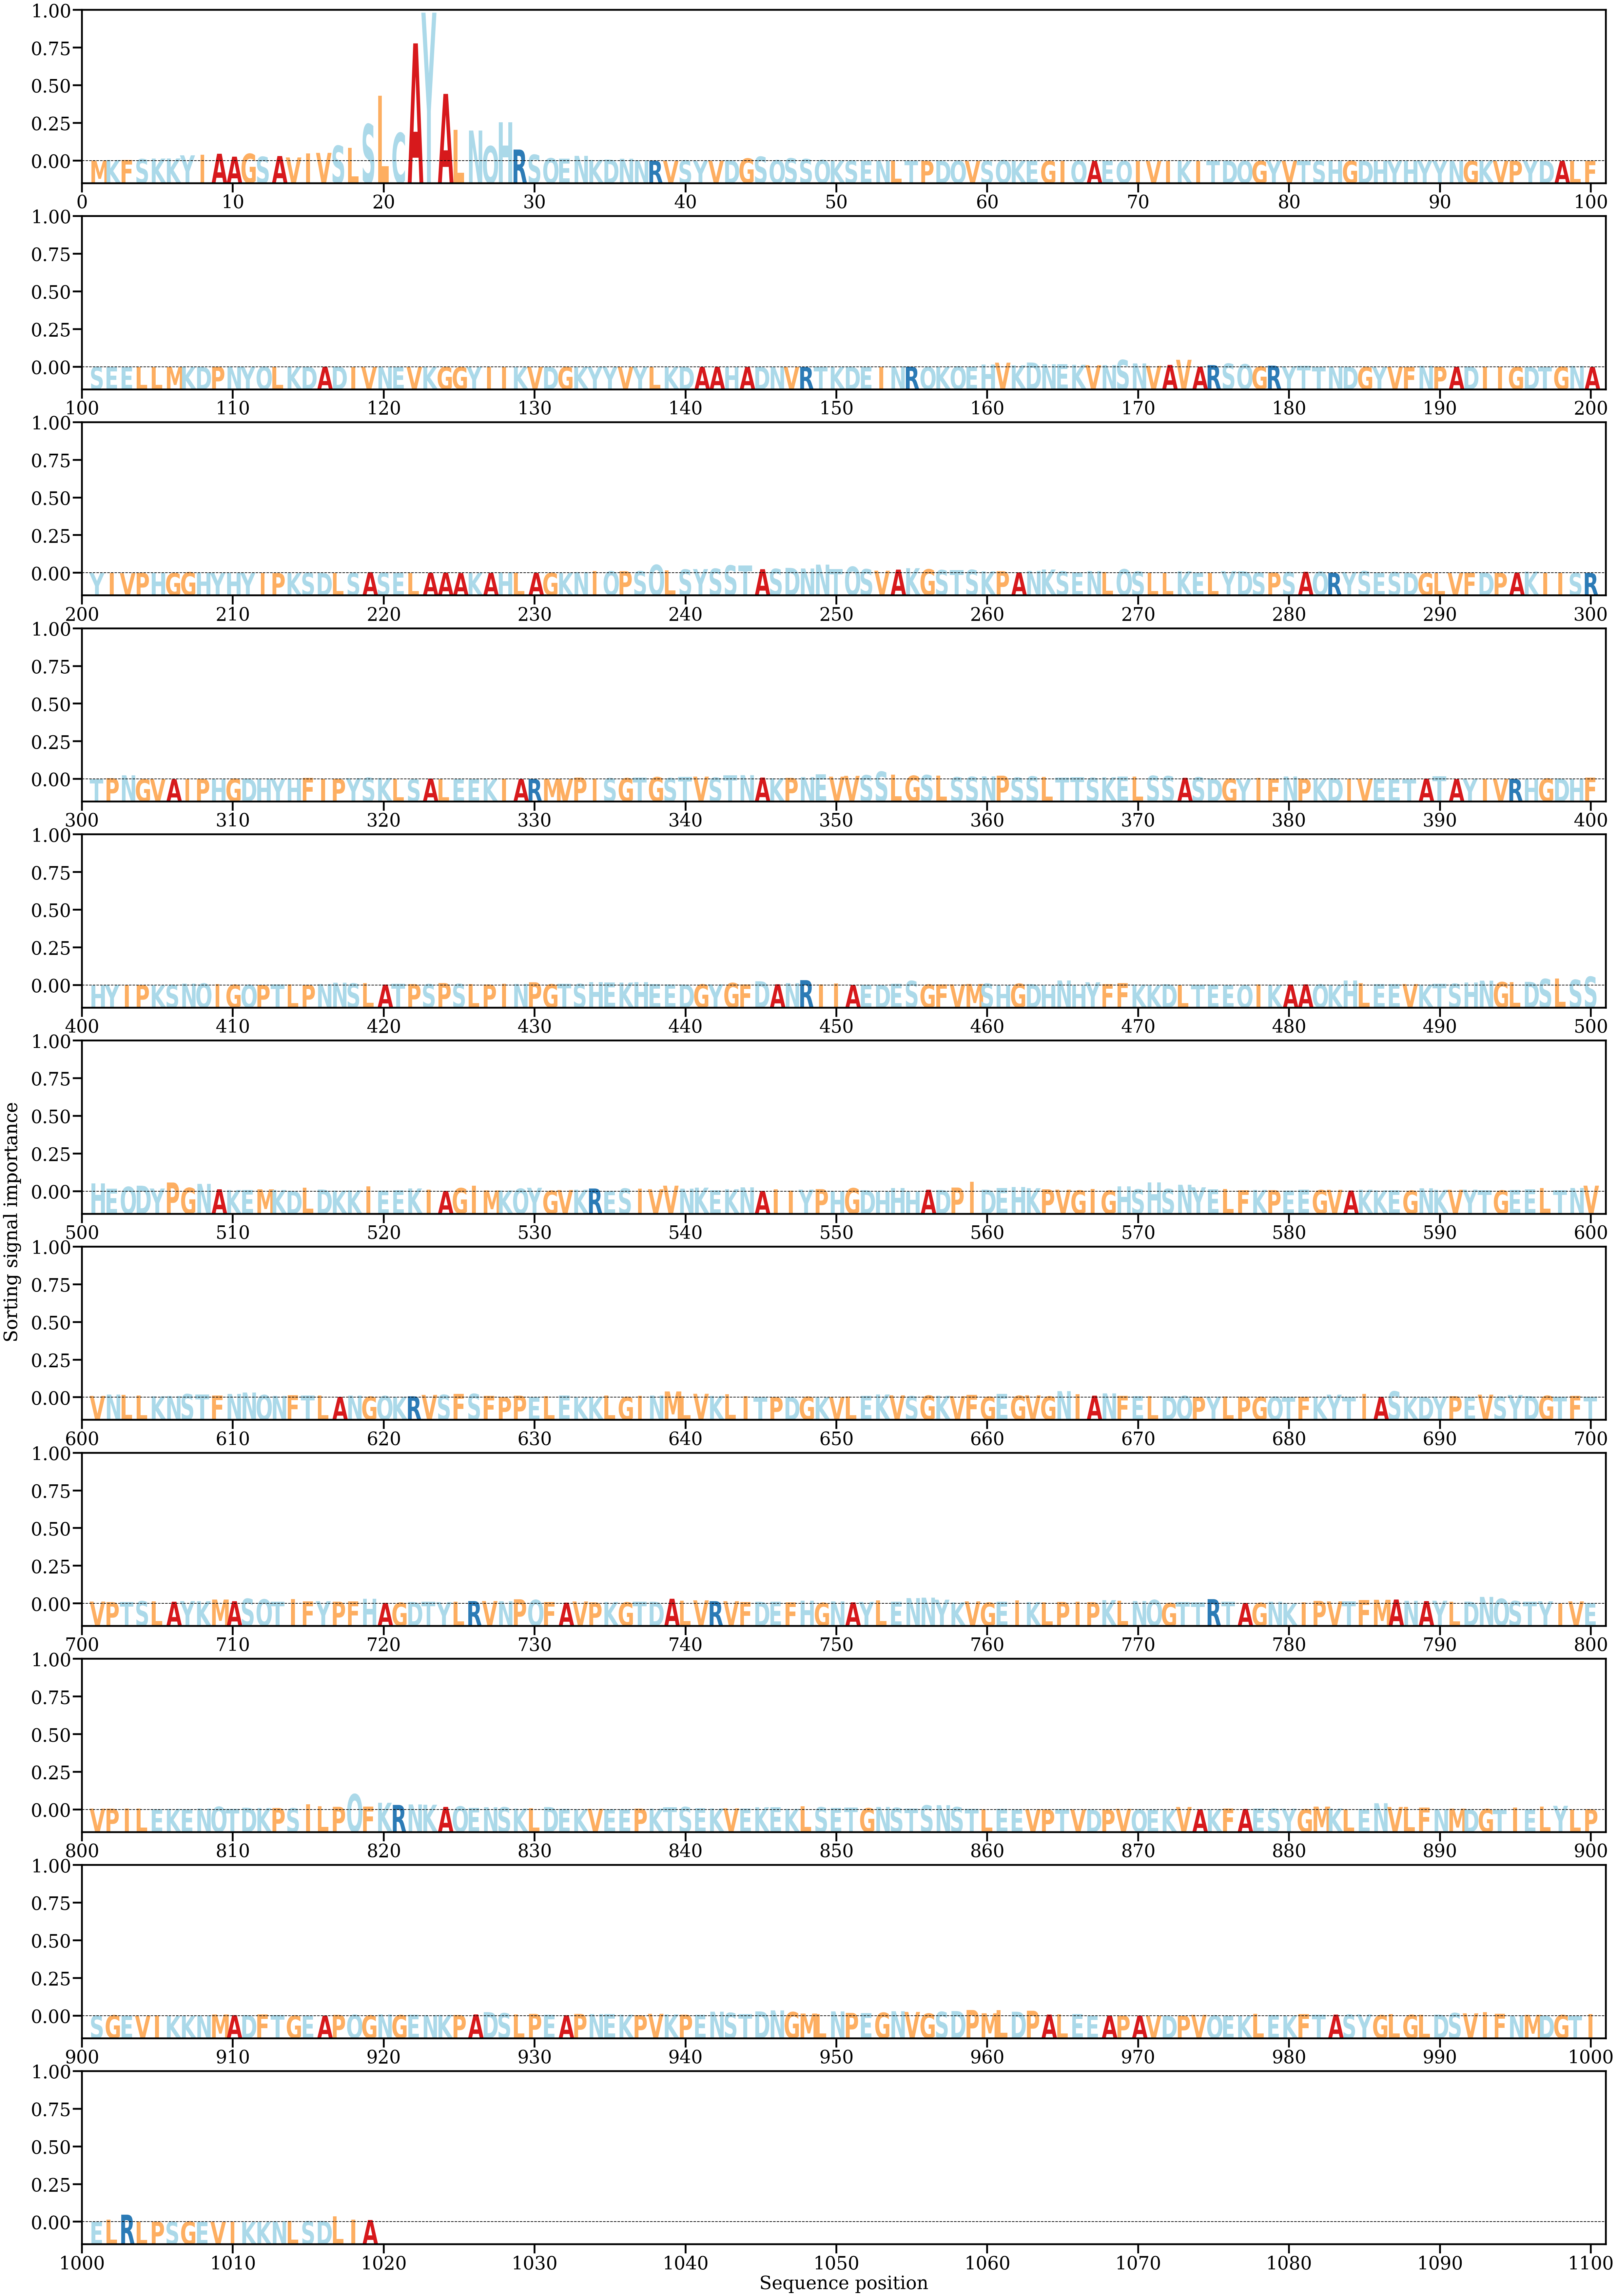

The file beside this chart, header and first rows:
AA, Alpha
M, [0.00012153]
K, [0.0003795]
F, [0.00041695]
S, [0.00076942]
K, [0.00098878]
K, [0.00102503]
Y, [0.00234072]
I, [0.00253519]
A, [0.00300896]
A, [0.00178905]
G, [0.00300712]
S, [0.00175933]
A, [0.00204647]
V, [0.00145617]
I, [0.00315922]
V, [0.0033704]
S, [0.00637051]
L, [0.00547518]
S, [0.01537172]
L, [0.02727287]
C, [0.01172074]
A, [0.04916106]
Y, [0.06200287]
A, [0.02803383]
L, [0.01295892]
N, [0.01270566]
Q, [0.00620305]
H, [0.01610171]
R, [0.00475177]
S, [0.00260038]
Q, [0.00113802]
E, [0.00089375]
N, [0.0021203]
K, [0.00039424]
D, [0.00059035]
N, [0.00090772]
N, [0.00023074]
R, [0.00010658]
V, [2.576275e-05]
S, [0.00018813]
Y, [2.9498373e-05]
V, [9.9860095e-05]
D, [0.00031586]
G, [0.00104014]
S, [0.00178982]
Q, [0.0003514]
S, [0.00110945]
S, [0.00079473]
Q, [0.00041083]
K, [0.00014377]
S, [0.00013242]
E, [5.6198343e-05]
N, [9.6141055e-05]
L, [0.00013052]
T, [4.6467634e-05]
P, [1.245367e-05]
D, [4.007974e-05]
Q, [7.238762e-05]
V, [3.255143e-06]
S, [1.5663984e-05]
... 959 more rows
